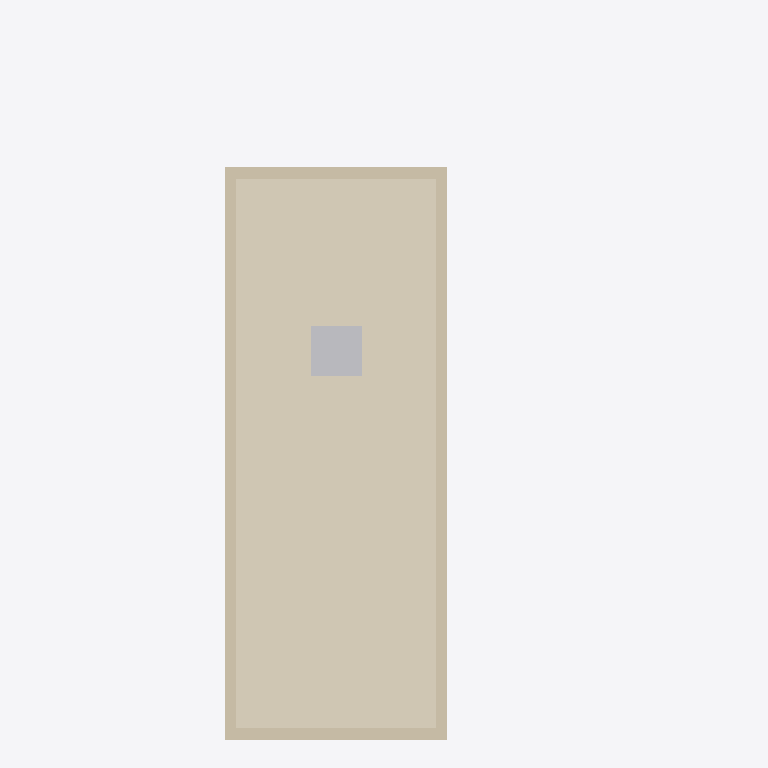
Plan cut of the same IFC building model at storey '04 Roof' (level 13.11 m, cut at 14.51 m), seen from above with north up, elements coloured by IFC class (only those large enough to see are counted): 4 walls (beige), 1 covering (cream), 1 other element (light grey). No cut surface shows.
Extent 13.7 m × 30.5 m × 15.5 m (x, y, z). Storeys (5): 01 First Floor at 0.00 m; 02 Second Floor at 4.72 m; 03 Third Floor at 9.14 m; 04 Roof at 13.11 m; 05 TO Parapet at 14.02 m. Elements (381): 155 IfcFlowTerminal, 122 IfcBuildingElementProxy, 41 IfcWallStandardCase, 17 IfcDoor, 14 IfcCovering, 13 IfcFurnishingElement, 6 IfcRailing, 5 IfcSlab, 3 IfcStair, 3 IfcWindow, 2 IfcWall.

HEADER;
FILE_DESCRIPTION(('ViewDefinition [CoordinationView]'),'2;1');
FILE_NAME('Project Number','2011-01-07T02:36:55',(''),(''),'Autodesk Revit Architecture 2011 - 1.0','20100326_1700','');
FILE_SCHEMA(('IFC2X3'));
ENDSEC;
DATA;
#43=IFCPROJECT('0L$DY82en23vPAzQRsNdKB',#42,'Project Number',$,$,'','Project Status',(#36,#37),#32);
#129696=IFCSITE('2WQTd7eN165QjO5EIMm2DC',#42,'268643',$,'',#129695,#129693,$,.ELEMENT.,$,$,$,$,$);
#128861=IFCSITE('0ctFJm6XH33eoB_a$srjJ4',#42,'261054',$,'',#128860,#128858,$,.ELEMENT.,(42,12,46,800000),(-71,-1,-58,-800000),-0.0,$,$);
#45=IFCBUILDING('0L$DY82en23vPAzQRsNdKA',#42,$,$,$,#34,$,$,.ELEMENT.,$,$,#44);
#48=IFCBUILDINGSTOREY('0L$DY82en23vPAzQO9eOhb',#42,'01 First Floor',$,$,#47,$,$,.ELEMENT.,0.0);
#52=IFCBUILDINGSTOREY('0L$DY82en23vPAzQO9eQmX',#42,'02 Second Floor',$,$,#51,$,$,.ELEMENT.,15.50000000000067);
#56=IFCBUILDINGSTOREY('0L$DY82en23vPAzQO9ev2U',#42,'03 Third Floor',$,$,#55,$,$,.ELEMENT.,30.0);
#60=IFCBUILDINGSTOREY('0L$DY82en23vPAzQO9evQE',#42,'05 TO Parapet',$,$,#59,$,$,.ELEMENT.,46.0);
#64=IFCBUILDINGSTOREY('0L$DY82en23vPAzQO9eqwz',#42,'04 Roof',$,$,#63,$,$,.ELEMENT.,43.0);
#51467=IFCCOVERING('1hxK_NmdzBQeZ5iPEJIZyI',#42,'Roof Soffit:Generic - 4":156277',$,'Roof Soffit:Generic - 4"',#51436,#51466,'156277',.CEILING.);
#2202=IFCWALL('1o6iSxmUv8P91r$iXVGZJQ',#42,'Basic Wall:Exterior - Brick on CMU:139714',$,'Basic Wall:Exterior - Brick on CMU:250',#2010,#2201,'139714');
#73316=IFCWALLSTANDARDCASE('2iLpbw1JTCxhSAA5dilMd9',#42,'Basic Wall:Exterior - Brick on CMU:173225',$,'Basic Wall:Exterior - Brick on CMU:250',#73297,#73315,'173225');
#1742=IFCWALLSTANDARDCASE('1o6iSxmUv8P91r$iXVGWW4',#42,'Basic Wall:Exterior - Brick on CMU:138524',$,'Basic Wall:Exterior - Brick on CMU:250',#1726,#1741,'138524');
#129265=IFCBUILDINGELEMENTPROXY('3JFVz338LEu8JOqGNuRgeK',#42,'Rooftop AC Unit 15 - 25 Ton - Bottom Return Connection:15 Ton:15 Ton:266172',$,'15 Ton',#129264,#129261,'266172',.ELEMENT.);
#2495=IFCWALL('2rY6ZB_FT3bRLgI3yFLROE',#42,'Basic Wall:Exterior - Brick on CMU:140305',$,'Basic Wall:Exterior - Brick on CMU:250',#2366,#2494,'140305');
ENDSEC;
